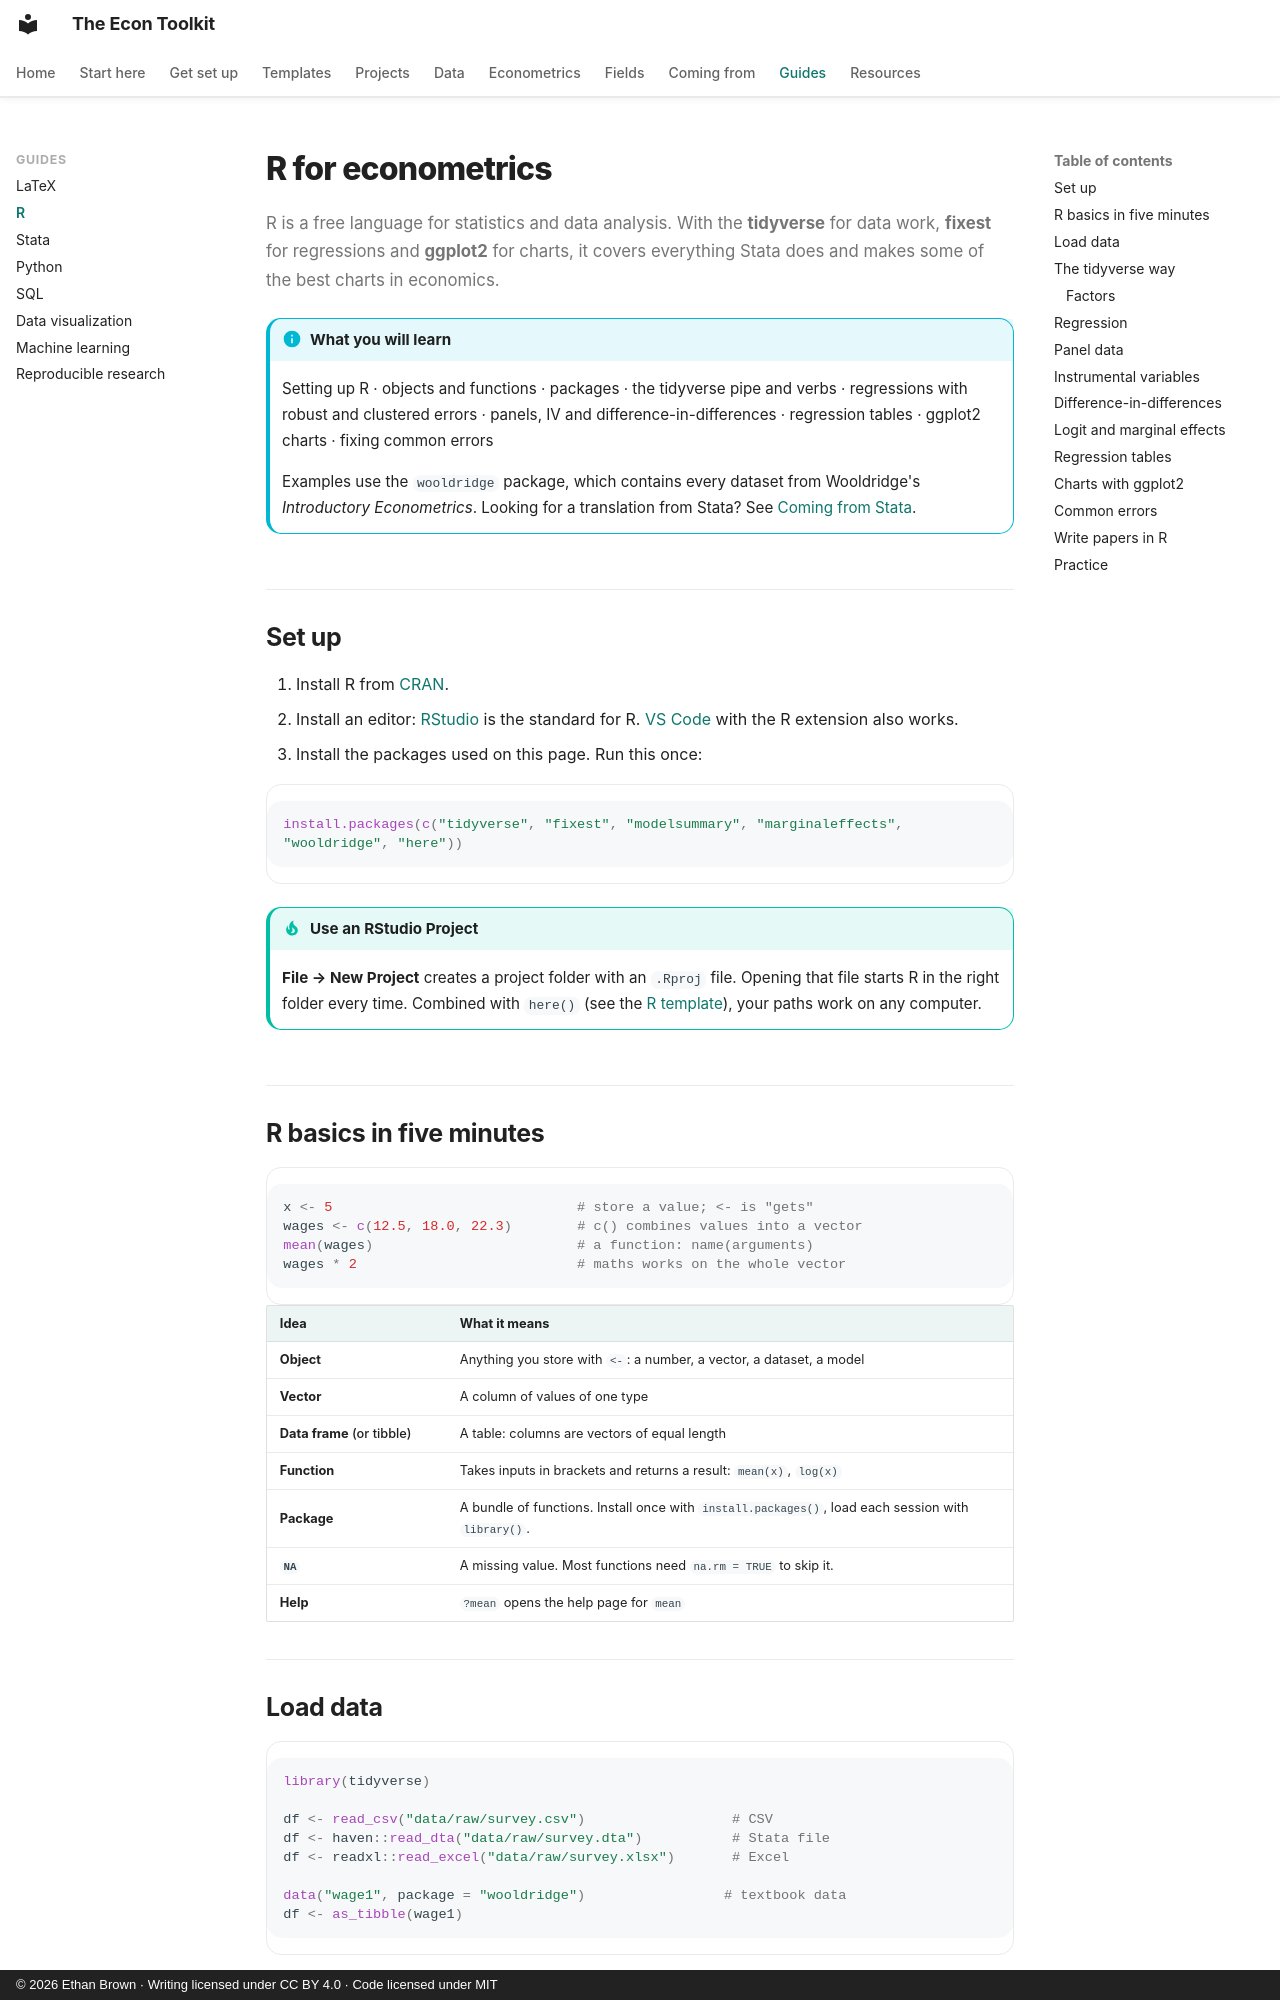

repository: ethanbrownecon/econ-toolkit · page: r/index.html · generator: mkdocs · copyright: © 2026 Ethan Brown · Writing licensed under CC BY 4.0 · Code licensed under MIT

# R for econometrics

R is a free language for statistics and data analysis. With the **tidyverse** for data work, **fixest** for regressions and **ggplot2** for charts, it covers everything Stata does and makes some of the best charts in economics.

!!! info "What you will learn"
    Setting up R · objects and functions · packages · the tidyverse pipe and verbs · regressions with robust and clustered errors · panels, IV and difference-in-differences · regression tables · ggplot2 charts · fixing common errors

    Examples use the `wooldridge` package, which contains every dataset from Wooldridge's *Introductory Econometrics*. Looking for a translation from Stata? See [Coming from Stata](../coming-from/stata.md).

## Set up

1. Install R from [CRAN](https://cloud.r-project.org/).
2. Install an editor: [RStudio](https://posit.co/download/rstudio-desktop/) is the standard for R. [VS Code](../vscode/README.md) with the R extension also works.
3. Install the packages used on this page. Run this once:

```r
install.packages(c("tidyverse", "fixest", "modelsummary", "marginaleffects", "wooldridge", "here"))
```

!!! tip "Use an RStudio Project"
    **File → New Project** creates a project folder with an `.Rproj` file. Opening that file starts R in the right folder every time. Combined with `here()` (see the [R template](../templates/r.md)), your paths work on any computer.

## R basics in five minutes

```r
x <- 5                              # store a value; <- is "gets"
wages <- c(12.5, 18.0, 22.3)        # c() combines values into a vector
mean(wages)                         # a function: name(arguments)
wages * 2                           # maths works on the whole vector
```

| Idea | What it means |
|---|---|
| **Object** | Anything you store with `<-`: a number, a vector, a dataset, a model |
| **Vector** | A column of values of one type |
| **Data frame** (or tibble) | A table: columns are vectors of equal length |
| **Function** | Takes inputs in brackets and returns a result: `mean(x)`, `log(x)` |
| **Package** | A bundle of functions. Install once with `install.packages()`, load each session with `library()`. |
| **`NA`** | A missing value. Most functions need `na.rm = TRUE` to skip it. |
| **Help** | `?mean` opens the help page for `mean` |
